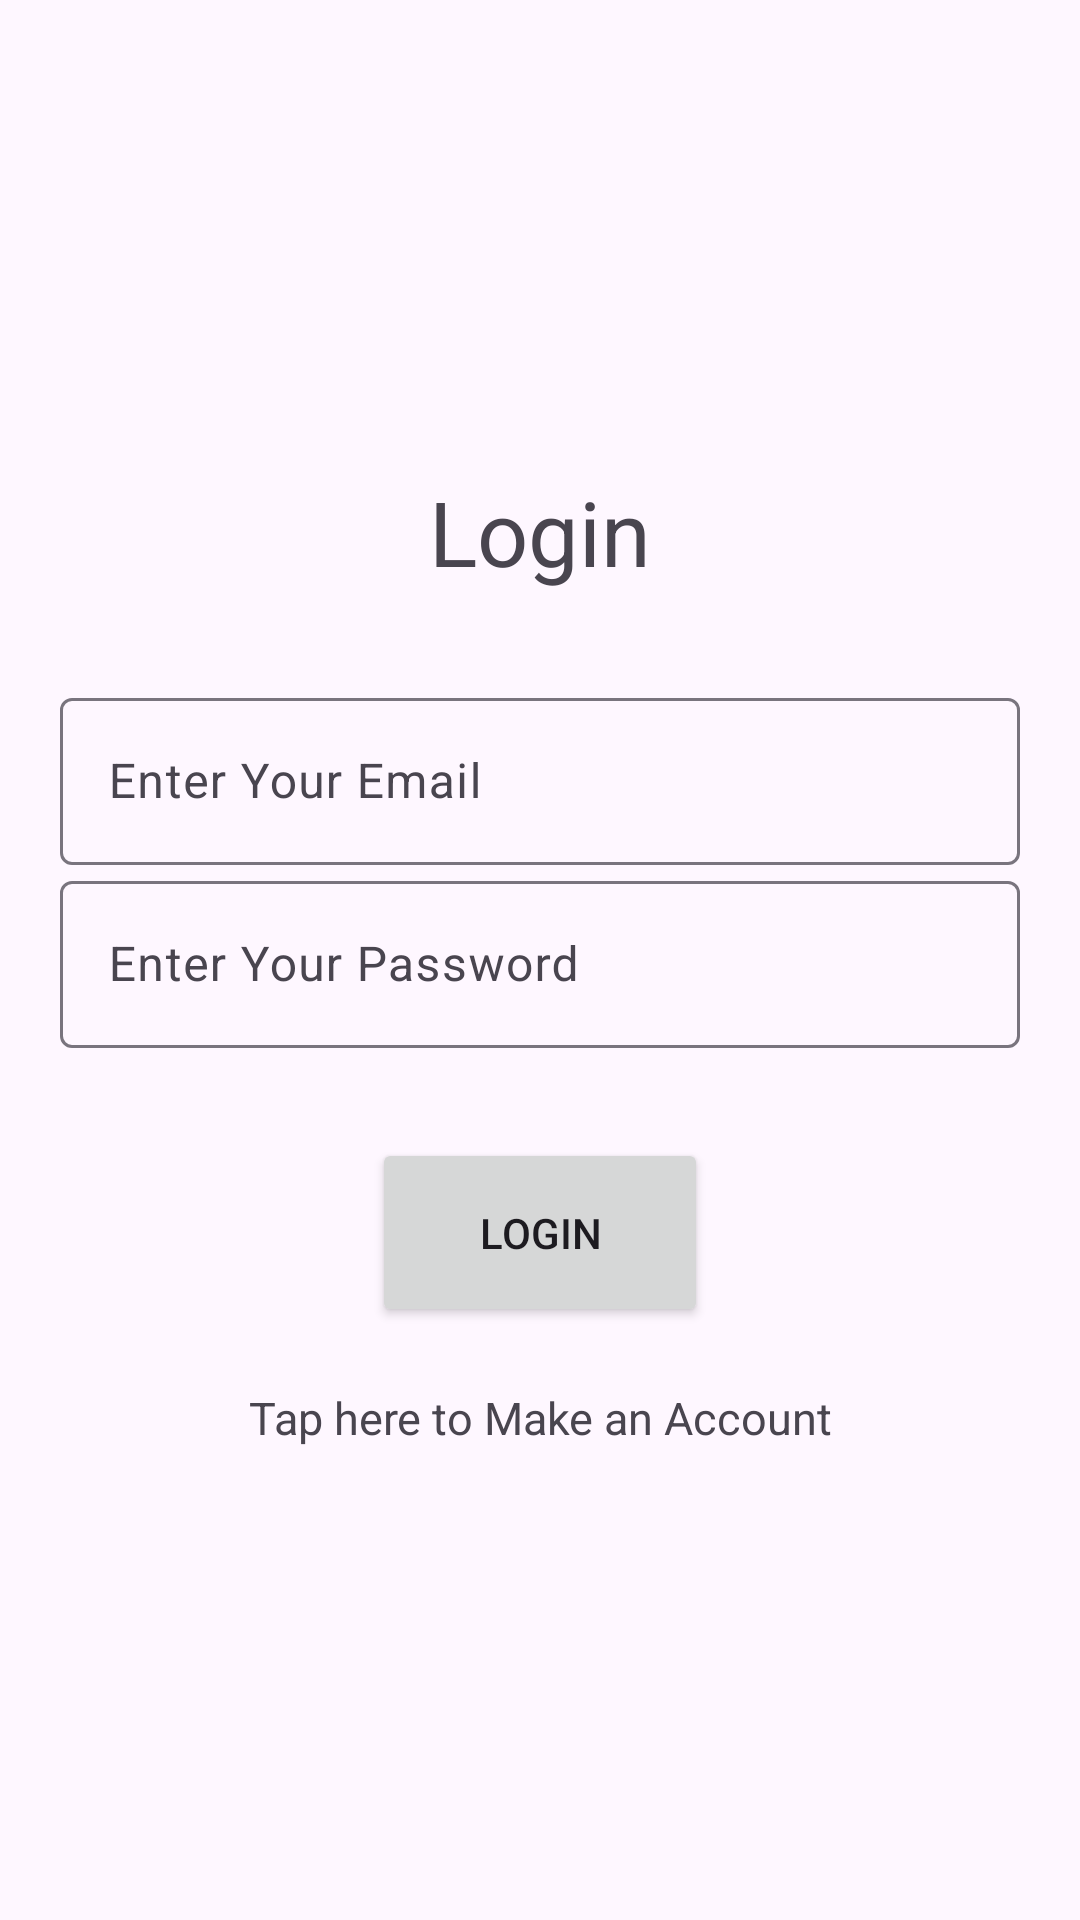

Layout XML and referenced resources for this Android screen:
<!-- AndroidManifest.xml: application theme Theme.MobileAppsProject -->
<!-- res/layout/activity_login.xml -->
<?xml version="1.0" encoding="utf-8"?>
<LinearLayout xmlns:android="http://schemas.android.com/apk/res/android"
    xmlns:app="http://schemas.android.com/apk/res-auto"
    xmlns:tools="http://schemas.android.com/tools"
    android:layout_width="match_parent"
    android:orientation="vertical"
    android:gravity="center"
    android:layout_height="match_parent"
    tools:context=".Login"
    android:padding="20dp">

    
    <TextView
        android:text="@string/login"
        android:layout_width="match_parent"
        android:textSize="30dp"
        android:layout_marginBottom="30dp"
        android:gravity="center"
        android:layout_height="wrap_content" />
    <com.google.android.material.textfield.TextInputLayout
        android:layout_width="match_parent"
        android:layout_height="wrap_content">

        <com.google.android.material.textfield.TextInputEditText
            android:id="@+id/userEmail"
            android:layout_width="match_parent"
            android:layout_height="wrap_content"
            android:hint="Enter Your Email" />
    </com.google.android.material.textfield.TextInputLayout>

    <com.google.android.material.textfield.TextInputLayout
        android:layout_width="match_parent"
        android:layout_height="wrap_content">

        <com.google.android.material.textfield.TextInputEditText
            android:id="@+id/userPassword"
            android:layout_width="match_parent"
            android:layout_height="wrap_content"
            android:hint="Enter Your Password" />
    </com.google.android.material.textfield.TextInputLayout>

    <Button
        android:id="@+id/loginBtn"
        android:layout_width="112dp"
        android:layout_height="63dp"
        android:layout_marginTop="30dp"
        android:text="Login" />

    <TextView
        android:id="@+id/registerNowBtn"
        android:text="Tap here to Make an Account"
        android:textSize="15dp"
        android:layout_marginTop="20dp"
        android:gravity="center"
        android:layout_width="match_parent"
        android:layout_height="wrap_content" />

</LinearLayout>
<!-- resources referenced by this layout -->
<resources>
  <string name="login">Login</string>
  <style name="Theme.MobileAppsProject" parent="Base.Theme.MobileAppsProject" />
  <style name="Base.Theme.MobileAppsProject" parent="Theme.Material3.DayNight.NoActionBar">
          
          
          <item name="colorPrimary">@color/purple</item>
          <item name="colorPrimaryVariant">@color/purple</item>
          <item name="colorOnPrimary">@color/white</item>
  
      </style>
  <color name="purple">#FF6495ED</color>
  <color name="white">#FFFFFFFF</color>
</resources>
